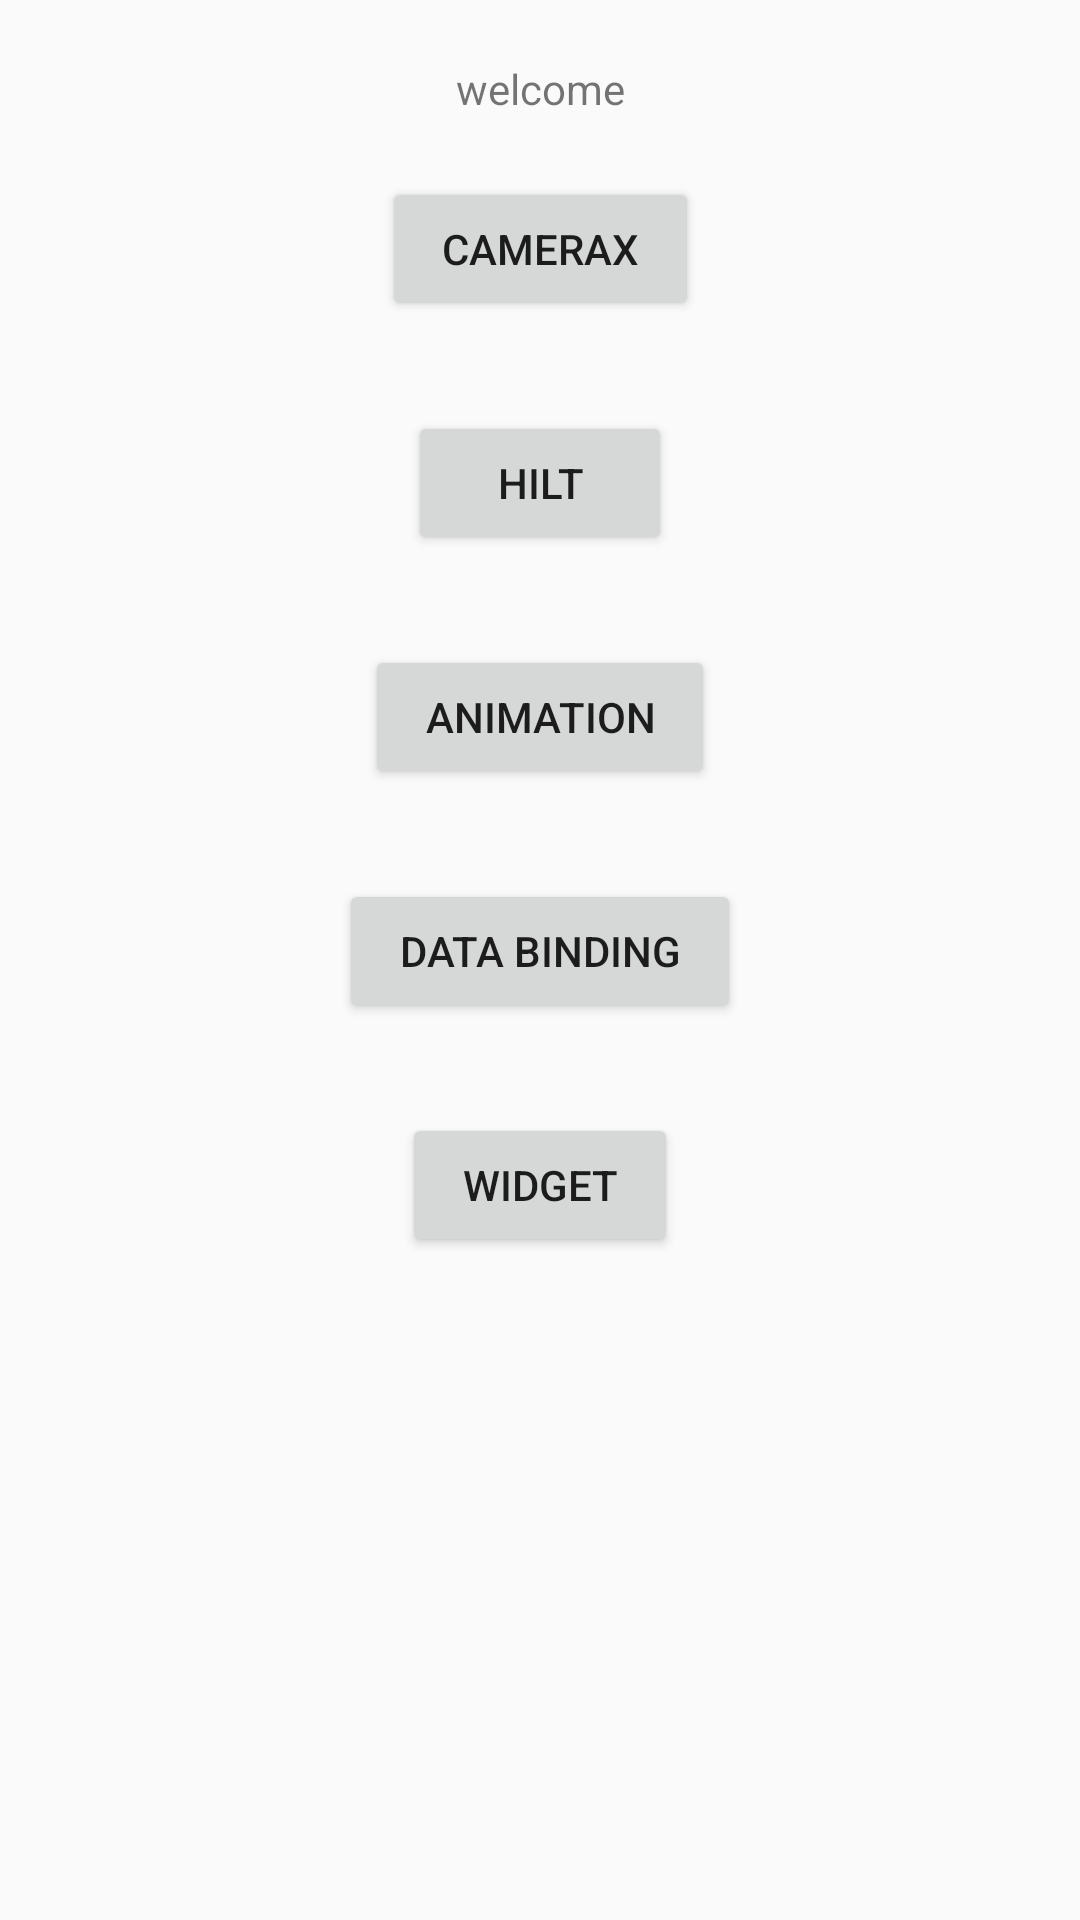

Layout XML and referenced resources for this Android screen:
<!-- AndroidManifest.xml: application theme AppTheme -->
<!-- res/layout/activity_main.xml -->
<?xml version="1.0" encoding="utf-8"?>
<androidx.constraintlayout.widget.ConstraintLayout xmlns:android="http://schemas.android.com/apk/res/android"
    xmlns:app="http://schemas.android.com/apk/res-auto"
    xmlns:tools="http://schemas.android.com/tools"
    android:layout_width="match_parent"
    android:layout_height="match_parent"
    tools:context=".MainActivity">

    <TextView
        android:id="@+id/welcomeText"
        android:layout_width="wrap_content"
        android:layout_height="wrap_content"
        android:layout_margin="20dp"
        android:text="@string/welcome"
        app:layout_constraintLeft_toLeftOf="parent"
        app:layout_constraintRight_toRightOf="parent"
        app:layout_constraintTop_toTopOf="parent" />

    <androidx.appcompat.widget.AppCompatButton
        android:id="@+id/cameraButton"
        android:layout_width="wrap_content"
        android:layout_height="wrap_content"
        android:layout_marginTop="20dp"
        android:paddingStart="20dp"
        android:paddingEnd="20dp"
        android:text="@string/camera_x"
        app:layout_constraintEnd_toEndOf="parent"
        app:layout_constraintStart_toStartOf="parent"
        app:layout_constraintTop_toBottomOf="@+id/welcomeText" />

    <androidx.appcompat.widget.AppCompatButton
        android:id="@+id/hiltButton"
        android:layout_width="wrap_content"
        android:layout_height="wrap_content"
        android:layout_marginTop="30dp"
        android:paddingStart="20dp"
        android:paddingEnd="20dp"
        android:text="@string/hilt"
        app:layout_constraintEnd_toEndOf="parent"
        app:layout_constraintStart_toStartOf="parent"
        app:layout_constraintTop_toBottomOf="@+id/cameraButton" />

    <androidx.appcompat.widget.AppCompatButton
        android:id="@+id/animationButton"
        android:layout_width="wrap_content"
        android:layout_height="wrap_content"
        android:layout_marginTop="30dp"
        android:paddingStart="20dp"
        android:paddingEnd="20dp"
        android:text="@string/animation"
        app:layout_constraintEnd_toEndOf="parent"
        app:layout_constraintStart_toStartOf="parent"
        app:layout_constraintTop_toBottomOf="@+id/hiltButton" />

    <androidx.appcompat.widget.AppCompatButton
        android:id="@+id/dataBindingButton"
        android:layout_width="wrap_content"
        android:layout_height="wrap_content"
        android:layout_marginTop="30dp"
        android:paddingStart="20dp"
        android:paddingEnd="20dp"
        android:text="@string/data_binding"
        app:layout_constraintEnd_toEndOf="parent"
        app:layout_constraintStart_toStartOf="parent"
        app:layout_constraintTop_toBottomOf="@+id/animationButton" />

    <androidx.appcompat.widget.AppCompatButton
        android:id="@+id/widgetButton"
        android:layout_width="wrap_content"
        android:layout_height="wrap_content"
        android:layout_marginTop="30dp"
        android:paddingStart="20dp"
        android:paddingEnd="20dp"
        android:text="@string/widget"
        app:layout_constraintEnd_toEndOf="parent"
        app:layout_constraintStart_toStartOf="parent"
        app:layout_constraintTop_toBottomOf="@+id/dataBindingButton" />
</androidx.constraintlayout.widget.ConstraintLayout>
<!-- resources referenced by this layout -->
<resources>
  <string name="animation">Animation</string>
  <string name="camera_x">CameraX</string>
  <string name="data_binding">Data Binding</string>
  <string name="hilt">Hilt</string>
  <string name="welcome">welcome</string>
  <string name="widget">Widget</string>
  <style name="AppTheme" parent="Theme.AppCompat.Light.DarkActionBar">
          
          <item name="colorPrimary">@color/colorPrimary</item>
          <item name="colorPrimaryDark">@color/colorPrimaryDark</item>
          <item name="colorAccent">@color/colorAccent</item>
      </style>
  <color name="colorPrimary">#6200EE</color>
  <color name="colorPrimaryDark">#3700B3</color>
  <color name="colorAccent">#03DAC5</color>
</resources>
